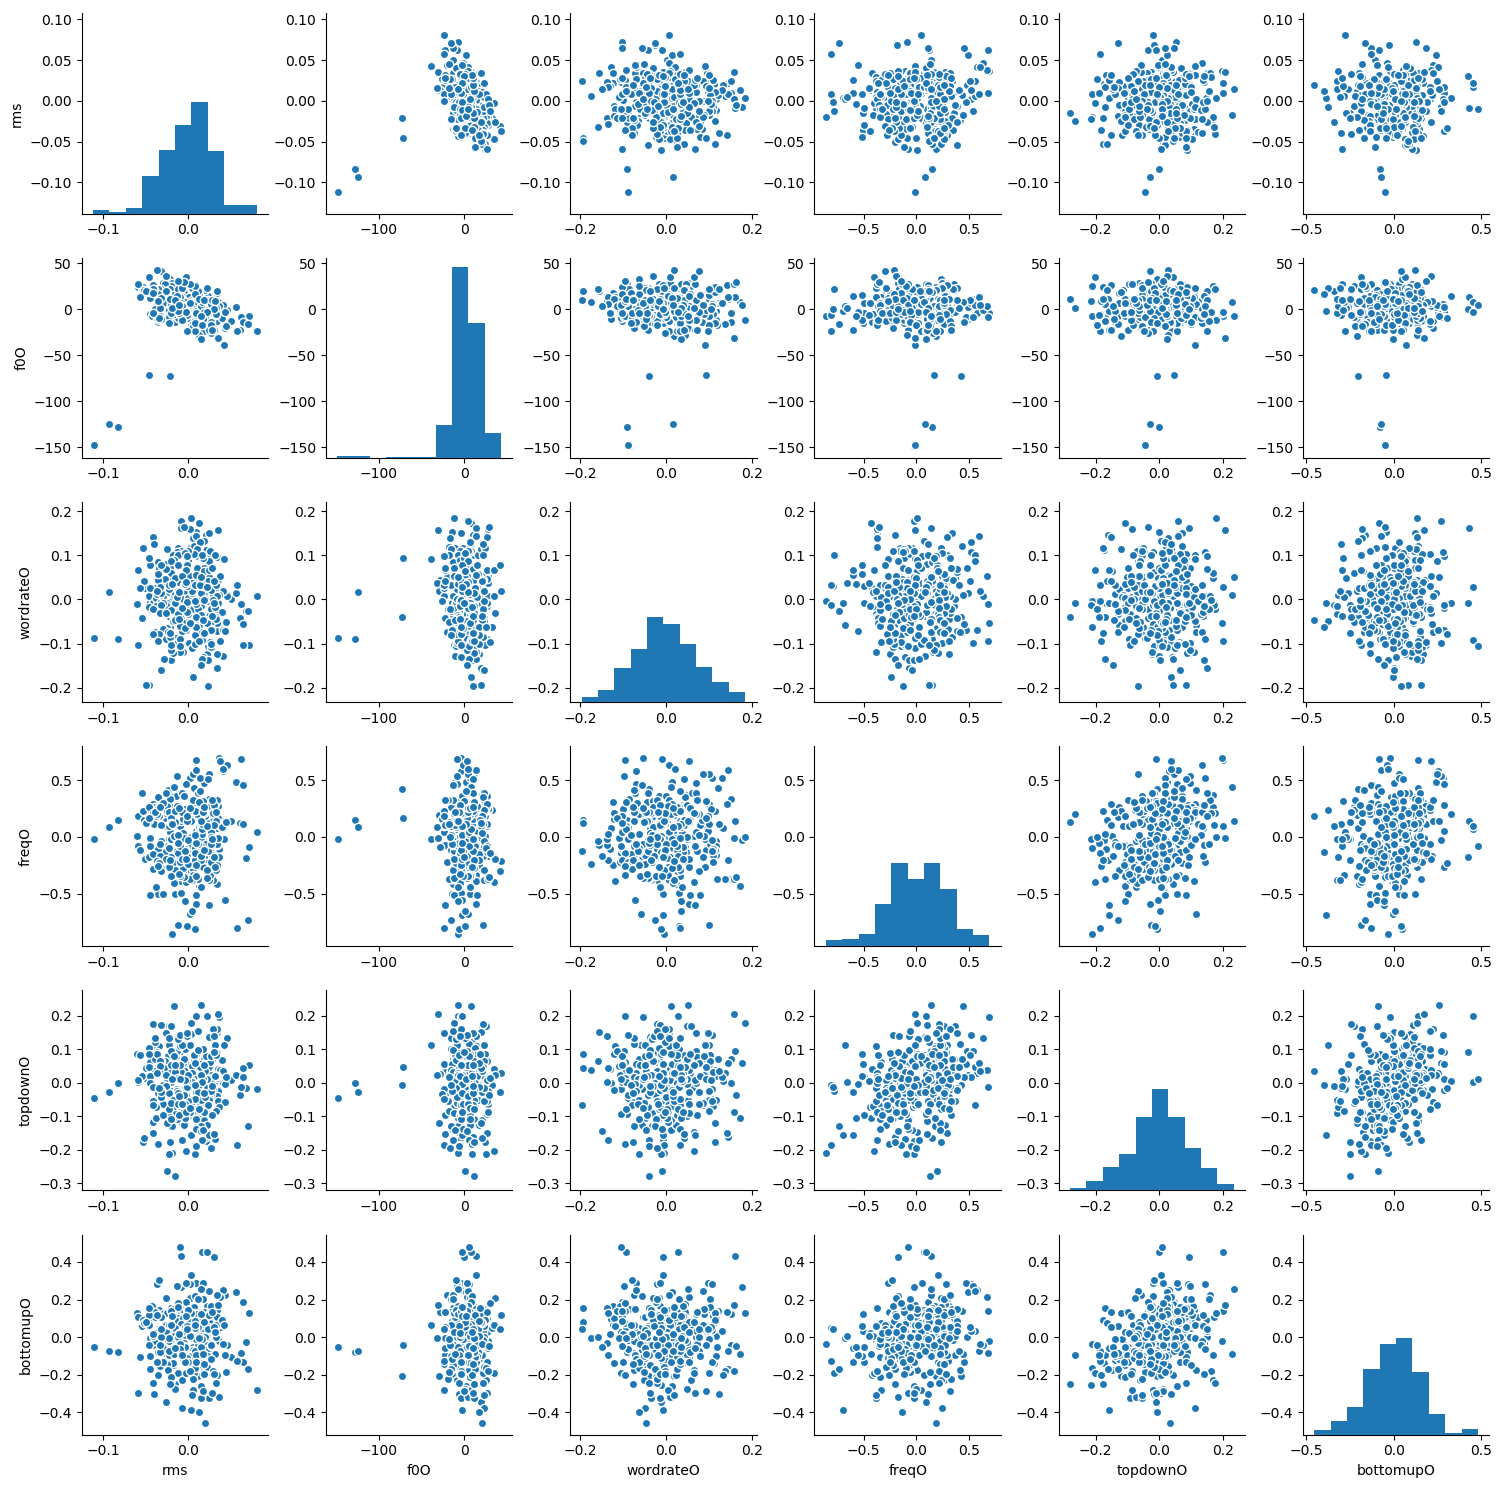

The file beside this chart, header and first rows:
rms, f0O, wordrateO, freqO, topdownO, bottomupO
-0.112, -148.5, -0.08696, -0.01985, -0.04706, -0.05065
-0.1113, -148.1, -0.08777, -0.01668, -0.04512, -0.05044
-0.08325, -127.8, -0.09086, 0.1521, -0.0004688, -0.07985
-0.02143, -73, -0.03958, 0.4257, -0.007037, -0.2063
0.0119, -29.31, 0.01851, 0.1904, -0.12, -0.2092
0.01905, -6.923, 0.06541, 0.005996, -0.1479, -0.1744
0.02055, 6.356, 0.1117, -0.02451, -0.1749, -0.1375
0.02146, 10.63, 0.1454, -0.1995, -0.1622, -0.1676
0.01302, 7.723, 0.172, -0.4323, -0.1068, -0.08723
0.01854, -2.562, 0.09127, -0.2647, -0.05679, 0.06798
0.03487, -2.862, -6.885499937514528e-05, 0.1702, -0.02527, 0.1093
0.03463, -0.1589, -0.04451, 0.3111, -0.03945, 0.1195
0.01963, -4.94, -0.04182, -0.02386, -0.03678, 0.003144
0.009054, -4.655, -0.02047, -0.3847, 0.03299, -0.02003
-0.001897, 6.737, 0.005238, -0.2635, 0.002564, 0.1326
-0.009475, 7.928, 0.01438, 0.09958, -0.1145, 0.1359
-0.01855, 7.783, -0.03281, 0.176, -0.1293, 0.06131
-0.01267, 11.23, -0.01758, -0.07149, -0.107, -0.0446
0.01108, 4.388, 0.01143, -0.04103, -0.1398, -0.1193
0.03116, -5.542, -0.007752, -0.1055, -0.1684, -0.08735
0.03559, -6.401, -0.007283, -0.1181, -0.05573, 0.02811
0.03687, -2.051, 0.04589, -0.11, 0.03426, 0.06953
0.03423, 2.664, 0.09705, 0.07458, 0.08444, 0.1447
0.015, 7.687, 0.103, 0.2906, 0.08412, 0.2049
0.01056, 13.95, 0.02939, 0.2425, 0.07762, 0.1407
0.01054, 12.51, 0.01603, 0.04541, 0.008593, 0.1015
0.007753, 5.789, 0.01728, -0.1357, -0.01445, 0.0234
0.005641, 1.61, 0.03358, -0.3418, -0.06972, -0.1056
-0.005311, 17.62, 0.02253, -0.292, -0.1252, -0.115
0.01841, 20.67, 0.01102, -0.07685, -0.1125, -0.02305
0.01253, 7.837, 0.003891, -0.07427, -0.02473, 0.08764
-0.0133, -0.1508, -0.008621, -0.1641, 0.007094, 0.05044
-0.02292, 6.044, -0.01937, -0.03442, -0.07334, -0.01523
-0.02553, 27.07, -0.09034, 0.09317, -0.09369, 0.02714
-0.02147, 32.64, -0.0629, 0.2389, -0.007928, 0.04823
-0.01479, 26.98, -0.01523, 0.3572, 0.07017, 0.1019
0.01206, 11.23, -0.001062, 0.2416, 0.1006, 0.04888
0.02423, -5.786, 0.02764, -0.06237, 0.04439, 0.09727
0.03221, -14.74, -0.02324, -0.03509, 0.005375, 0.08815
0.06178, -22.46, -0.04245, 0.1204, -0.03684, -0.09699
0.08088, -24.09, 0.007369, 0.04046, -0.01889, -0.28
0.06792, -12.8, -0.02615, -0.1851, -0.01615, -0.02796
0.0717, -7.805, -0.1034, -0.08939, 0.05358, 0.1271
0.0648, -12.5, -0.1027, 0.1111, 0.04553, 0.1861
0.04382, -20.7, -0.07379, 0.1415, -0.05878, 0.2247
0.02723, -25.49, -0.002883, 0.1577, -0.03464, 0.1355
0.03177, -22.13, 0.02848, -0.07405, 0.03288, -0.004519
0.03386, -13.45, 0.02467, -0.4176, 0.0419, -0.1988
0.02878, -6.455, 0.007434, -0.3817, -0.01693, -0.3013
0.02457, -4.14, -0.03382, -0.3802, -0.09133, -0.3246
0.003094, -2.364, -0.00713, -0.6927, -0.1572, -0.386
-0.01929, -7.276, -0.003632, -0.8585, -0.2107, -0.0347
-0.007174, -13.15, -0.03977, -0.3758, -0.1704, 0.1529
0.01104, -14.22, 0.03306, -0.07456, -0.1391, -0.09773
0.01134, -11.36, 0.116, -0.1558, -0.0564, 0.005699
0.00933, -3.26, 0.09938, 0.04965, 0.01111, 0.2863
0.003134, 14.2, -0.007958, 0.2039, 0.004452, 0.3291
0.0218, 11.28, -0.1235, 0.3062, -0.02123, 0.1678
0.04171, -10.84, -0.1282, 0.07983, -0.000425, 0.09886
0.03427, -13.38, -0.07123, -0.2103, 0.01284, 0.03034
... 308 more rows
